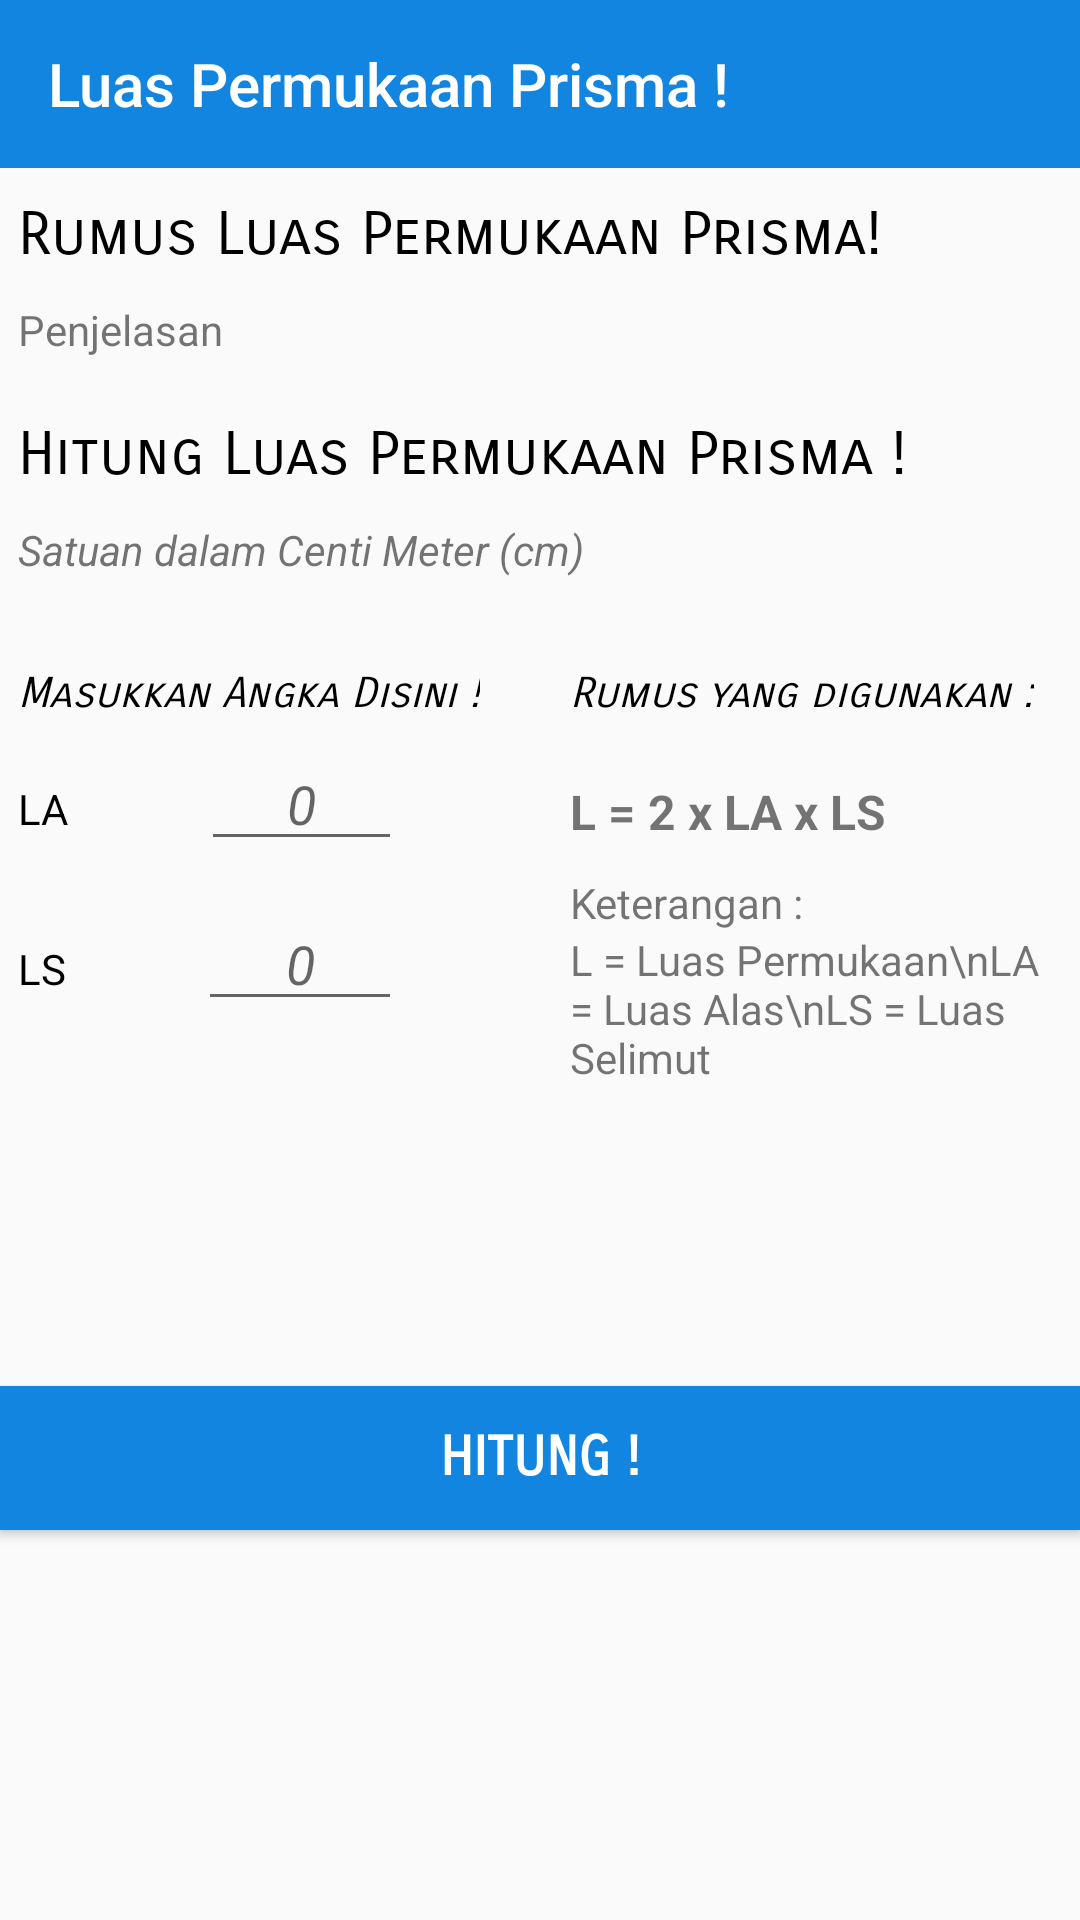

Layout XML and referenced resources for this Android screen:
<!-- AndroidManifest.xml: application theme AppTheme -->
<!-- res/layout/activity_lpprisma.xml -->
<?xml version="1.0" encoding="utf-8"?>

<android.support.constraint.ConstraintLayout xmlns:android="http://schemas.android.com/apk/res/android"
    xmlns:app="http://schemas.android.com/apk/res-auto"
    xmlns:tools="http://schemas.android.com/tools"
    android:layout_width="match_parent"
    android:layout_height="match_parent"
    tools:context="com.example.fahri.luke.LPPrisma">

    <LinearLayout
        android:id="@+id/main_screen_lp_prisma"
        android:layout_width="match_parent"
        android:layout_height="match_parent"
        android:orientation="vertical"
        android:visibility="visible">

        <android.support.v7.widget.Toolbar
            android:layout_width="match_parent"
            android:layout_height="?attr/actionBarSize"
            android:background="@color/colorAccent"
            android:id="@+id/toolbar_lpprisma"
            app:theme="@style/ThemeOverlay.AppCompat.Dark.ActionBar"
            app:title="@string/LPPrisma"
            app:titleTextColor="#FFF">

        </android.support.v7.widget.Toolbar>


        <ScrollView
            android:id="@+id/scroll_lpprisma"
            android:focusable="true"
            android:layout_width="match_parent"
            android:layout_height="wrap_content">

            <LinearLayout
                android:layout_marginTop="10dp"
                android:layout_width="match_parent"
                android:layout_height="wrap_content"
                android:orientation="vertical">

                <TextView
                    android:layout_marginLeft="6dp"
                    android:layout_width="match_parent"
                    android:layout_height="wrap_content"
                    android:text="Rumus Luas Permukaan Prisma!"
                    android:textColor="@android:color/black"
                    android:textSize="20dp"
                    android:fontFamily="sans-serif-smallcaps"
                    android:layout_marginBottom="10dp"/>

                <TextView
                    android:layout_marginRight="6dp"
                    android:layout_marginLeft="6dp"
                    android:id="@+id/tv_penjelasan_rumus_lp_prisma"
                    android:layout_width="match_parent"
                    android:layout_height="wrap_content"
                    android:text="Penjelasan"
                    android:layout_marginBottom="20dp"/>

                <TextView
                    android:layout_marginLeft="6dp"
                    android:layout_width="match_parent"
                    android:layout_height="wrap_content"
                    android:text="Hitung Luas Permukaan Prisma !"
                    android:textSize="20dp"
                    android:textColor="@android:color/black"
                    android:fontFamily="sans-serif-smallcaps"
                    android:layout_marginBottom="10dp"/>

                <TextView
                    android:layout_marginLeft="6dp"
                    android:layout_width="match_parent"
                    android:layout_height="wrap_content"
                    android:text="Satuan dalam Centi Meter (cm)"
                    android:textStyle="italic"
                    android:layout_marginBottom="10dp"/>

                <LinearLayout
                    android:orientation="horizontal"
                    android:layout_width="match_parent"
                    android:layout_height="wrap_content">

                    <LinearLayout
                        android:layout_width="wrap_content"
                        android:layout_height="wrap_content"
                        android:orientation="vertical"
                        android:layout_marginBottom="10dp">

                        <TextView
                            android:layout_marginLeft="6dp"
                            android:layout_marginTop="20dp"
                            android:layout_width="wrap_content"
                            android:layout_height="wrap_content"
                            android:textSize="14sp"
                            android:text="Masukkan Angka Disini !"
                            android:textColor="@android:color/black"
                            android:textStyle="italic"
                            android:fontFamily="sans-serif-smallcaps"/>

                        <LinearLayout
                            android:padding="6dp"
                            android:layout_width="140dp"
                            android:layout_height="wrap_content"
                            android:orientation="horizontal">

                            <TextView
                                android:layout_width="wrap_content"
                                android:layout_height="wrap_content"
                                android:text="LA"
                                android:layout_marginRight="44dp"
                                android:textColor="@android:color/black"/>

                            <EditText
                                android:id="@+id/et_LAlp_prisma"
                                android:layout_width="match_parent"
                                android:layout_height="wrap_content"
                                android:hint="0"
                                android:gravity="center"
                                android:textStyle="italic"
                                android:inputType="number"/>

                        </LinearLayout>

                        <LinearLayout
                            android:padding="6dp"
                            android:layout_width="140dp"
                            android:layout_height="wrap_content"
                            android:orientation="horizontal">

                            <TextView
                                android:layout_width="wrap_content"
                                android:layout_height="wrap_content"
                                android:text="LS"
                                android:layout_marginRight="44dp"
                                android:textColor="@android:color/black"/>

                            <EditText
                                android:id="@+id/et_LSlp_prisma"
                                android:layout_width="match_parent"
                                android:layout_height="wrap_content"
                                android:hint="0"
                                android:gravity="center"
                                android:textStyle="italic"
                                android:inputType="number"/>

                        </LinearLayout>

                    </LinearLayout>
                    <LinearLayout
                        android:layout_marginRight="6dp"
                        android:layout_marginLeft="30dp"
                        android:layout_marginTop="20dp"
                        android:layout_width="wrap_content"
                        android:layout_height="wrap_content"
                        android:orientation="vertical">

                        <TextView
                            android:layout_marginRight="4dp"
                            android:layout_width="wrap_content"
                            android:layout_height="wrap_content"
                            android:text="Rumus yang digunakan :"
                            android:textStyle="italic"
                            android:fontFamily="sans-serif-smallcaps"
                            android:textColor="@android:color/black"/>

                        <TextView
                            android:layout_marginTop="20dp"
                            android:layout_width="wrap_content"
                            android:layout_height="wrap_content"
                            android:text="@string/RumusLuasPermukaanPrisma"
                            android:textSize="16dp"
                            android:textStyle="bold"/>

                        <TextView
                            android:layout_marginTop="10dp"
                            android:layout_width="wrap_content"
                            android:layout_height="wrap_content"
                            android:text="Keterangan :"/>

                        <TextView
                            android:layout_width="wrap_content"
                            android:layout_height="wrap_content"
                            android:text="L = Luas Permukaan\nLA = Luas Alas\nLS = Luas Selimut"/>

                    </LinearLayout>
                </LinearLayout>

                <Button
                    android:id="@+id/bt_hitung_lp_prisma"
                    android:layout_marginTop="100dp"
                    android:layout_marginBottom="20dp"
                    android:layout_width="match_parent"
                    android:layout_height="wrap_content"
                    android:text="Hitung !"
                    android:background="@color/colorAccent"
                    android:textColor="@android:color/white"
                    android:textStyle="bold"
                    android:fontFamily="sans-serif-smallcaps"
                    android:textSize="18dp"/>

            </LinearLayout>

        </ScrollView>

    </LinearLayout>

</android.support.constraint.ConstraintLayout>
<!-- resources referenced by this layout -->
<resources>
  <color name="colorAccent">#1185e0</color>
  <string name="LPPrisma">Luas Permukaan Prisma  !</string>
  <string name="RumusLuasPermukaanPrisma">L = 2 x LA x LS</string>
  
      //rumus_tabung
  <style name="AppTheme" parent="Theme.AppCompat.Light.NoActionBar">
          
          <item name="colorPrimary">@color/colorPrimary</item>
          <item name="colorPrimaryDark">@color/colorPrimaryDark</item>
          <item name="colorAccent">@color/colorAccent</item>
      </style>
  <color name="colorPrimary">#1185e0</color>
  <color name="colorPrimaryDark">#085694</color>
</resources>
